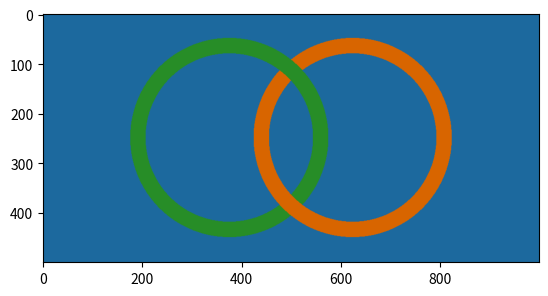

The matplotlib source for this figure:
# -*- coding: utf-8 -*-
import numpy as np
import matplotlib.pyplot as plt

flag = np.zeros((500,1000,3), dtype = np.uint8)

x1 = np.linspace(-375.5, 624.5, 1000)
y1 = np.linspace(-249.5, 249.5, 500)
x2 = np.linspace(-624.5, 375.5, 1000)
y2 = np.linspace(-249.5, 249.5, 500)

X1, Y1 = np.meshgrid(x1,y1, indexing='xy')
X2, Y2 = np.meshgrid(x2,y2, indexing='xy')

r = 200

flag[:,:] = 28, 105, 158

vert = ((X1*X1 + Y1*Y1 <= r*r) & (X1*X1 + Y1*Y1 >= (r*r/1.4)))

orange = (X2*X2 + Y2*Y2 <= r*r) & (X2*X2 + Y2*Y2 >= (r*r/1.4))

#vert2 = 

flag[vert, :] = [39,141,39]
flag[orange, :] = [216, 101, 0]

vert2 = ((X1*X1 + Y1*Y1 <= r*r) & (X1*X1 + Y1*Y1 >= (r*r/1.4))) & (Y1<0)

flag[vert2, :] = [39,141,39]

plt.imshow(flag)
plt.imsave("anneaux.png", flag)
